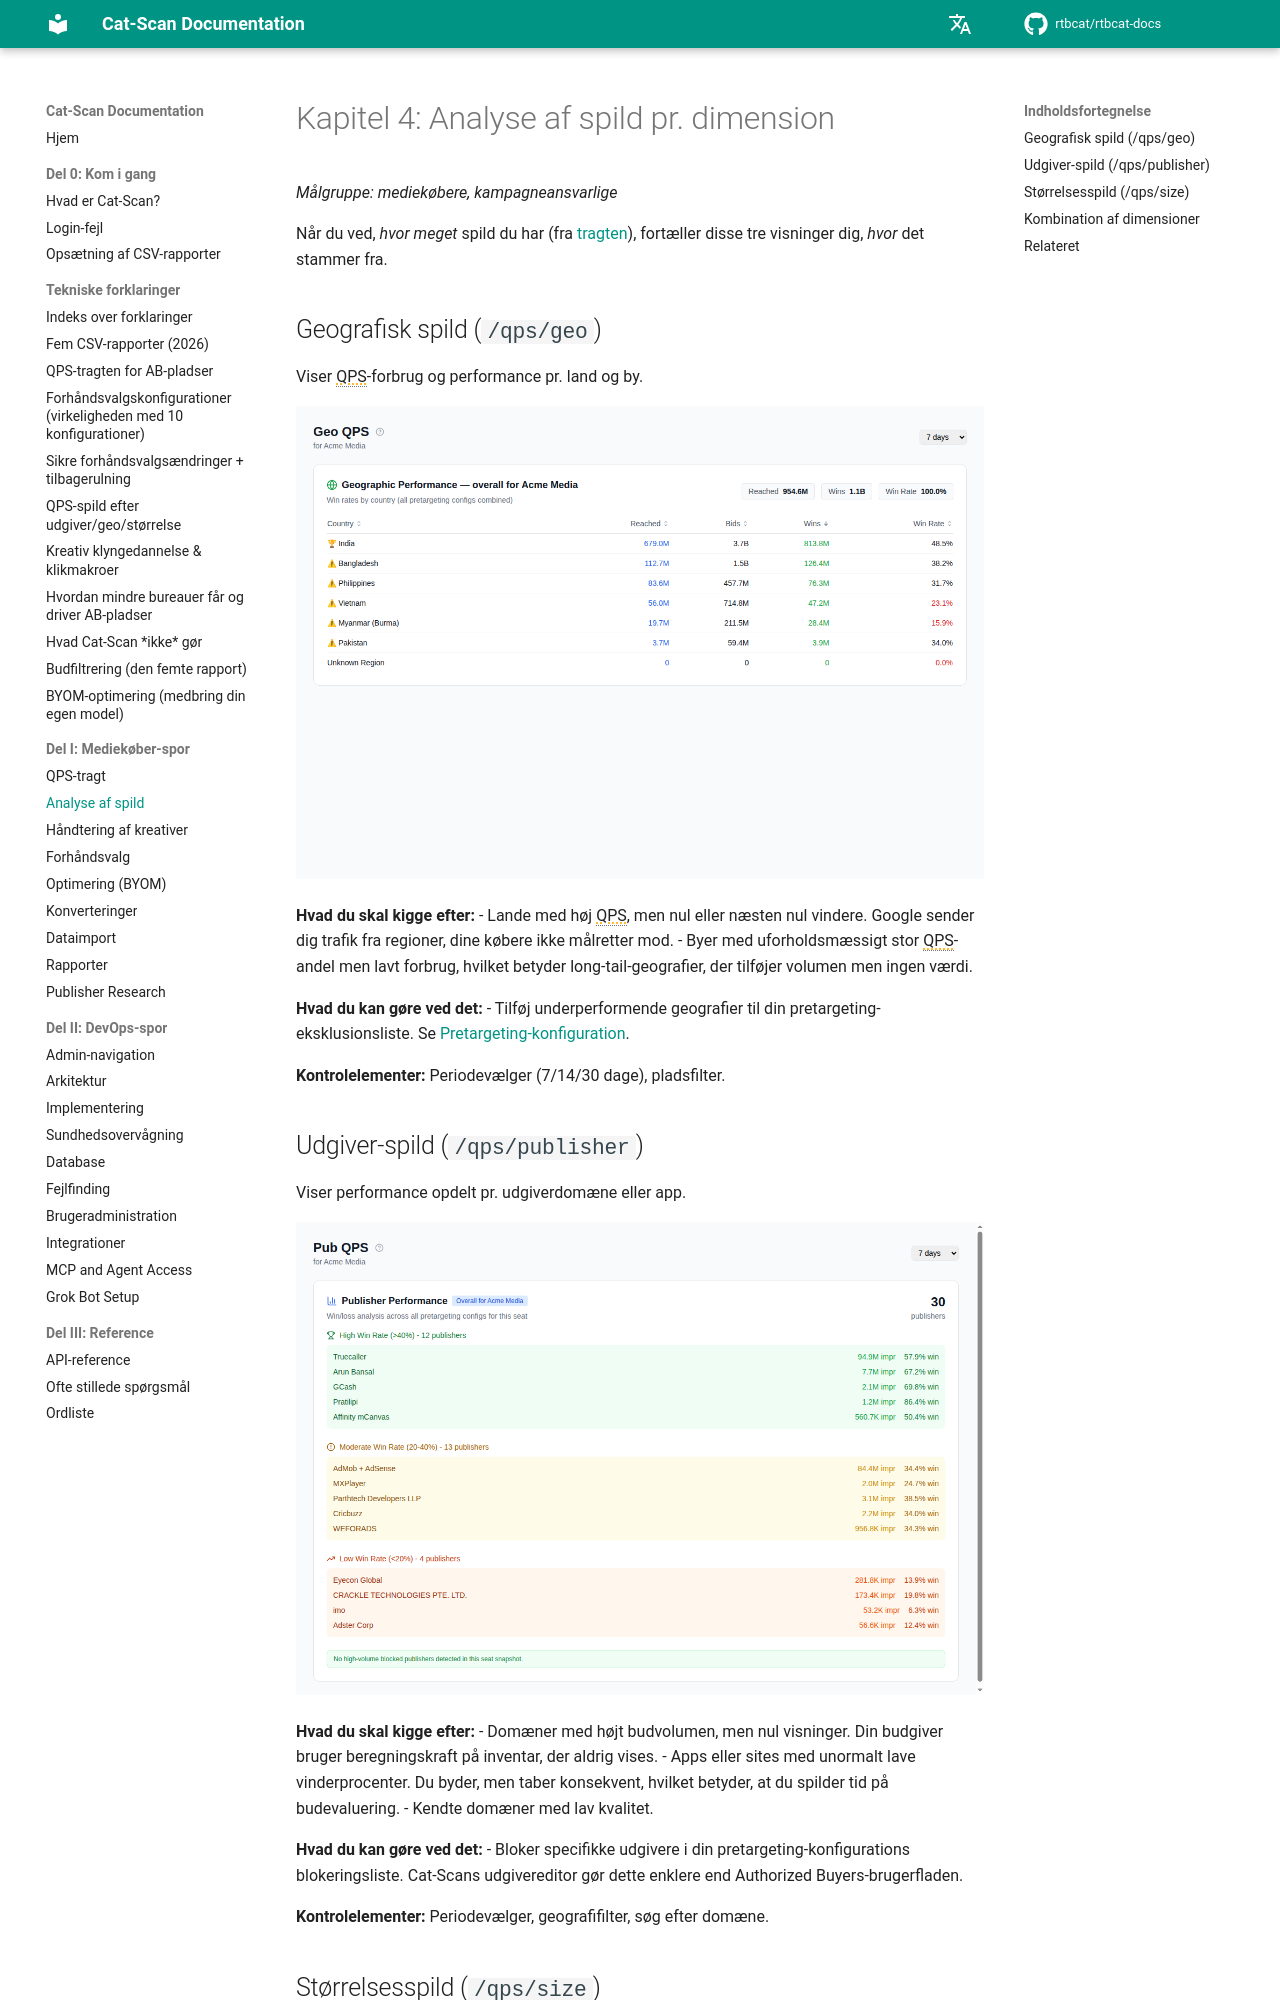

repository: rtbcat/rtbcat-docs · page: da/04-analyzing-waste/index.html · generator: mkdocs

# Kapitel 4: Analyse af spild pr. dimension

*Målgruppe: mediekøbere, kampagneansvarlige*

Når du ved, *hvor meget* spild du har (fra [tragten](03-qps-funnel.md)),
fortæller disse tre visninger dig, *hvor* det stammer fra.

## Geografisk spild (`/qps/geo`)

Viser QPS-forbrug og performance pr. land og by.

![Geografisk QPS-opdeling pr. land](images/screenshot-geo-qps.png)

**Hvad du skal kigge efter:**
- Lande med høj QPS, men nul eller næsten nul vindere. Google sender dig
  trafik fra regioner, dine købere ikke målretter mod.
- Byer med uforholdsmæssigt stor QPS-andel men lavt forbrug, hvilket betyder
  long-tail-geografier, der tilføjer volumen men ingen værdi.

**Hvad du kan gøre ved det:**
- Tilføj underperformende geografier til din pretargeting-eksklusionsliste. Se
  [Pretargeting-konfiguration](06-pretargeting.md).

**Kontrolelementer:** Periodevælger (7/14/30 dage), pladsfilter.

## Udgiver-spild (`/qps/publisher`)

Viser performance opdelt pr. udgiverdomæne eller app.

![Udgiver-QPS med vinderprocent-analyse](images/screenshot-pub-qps.png)

**Hvad du skal kigge efter:**
- Domæner med højt budvolumen, men nul visninger. Din budgiver bruger
  beregningskraft på inventar, der aldrig vises.
- Apps eller sites med unormalt lave vinderprocenter. Du byder, men taber
  konsekvent, hvilket betyder, at du spilder tid på budevaluering.
- Kendte domæner med lav kvalitet.

**Hvad du kan gøre ved det:**
- Bloker specifikke udgivere i din pretargeting-konfigurations blokeringsliste.
  Cat-Scans udgivereditor gør dette enklere end Authorized Buyers-brugerfladen.

**Kontrolelementer:** Periodevælger, geografifilter, søg efter domæne.
